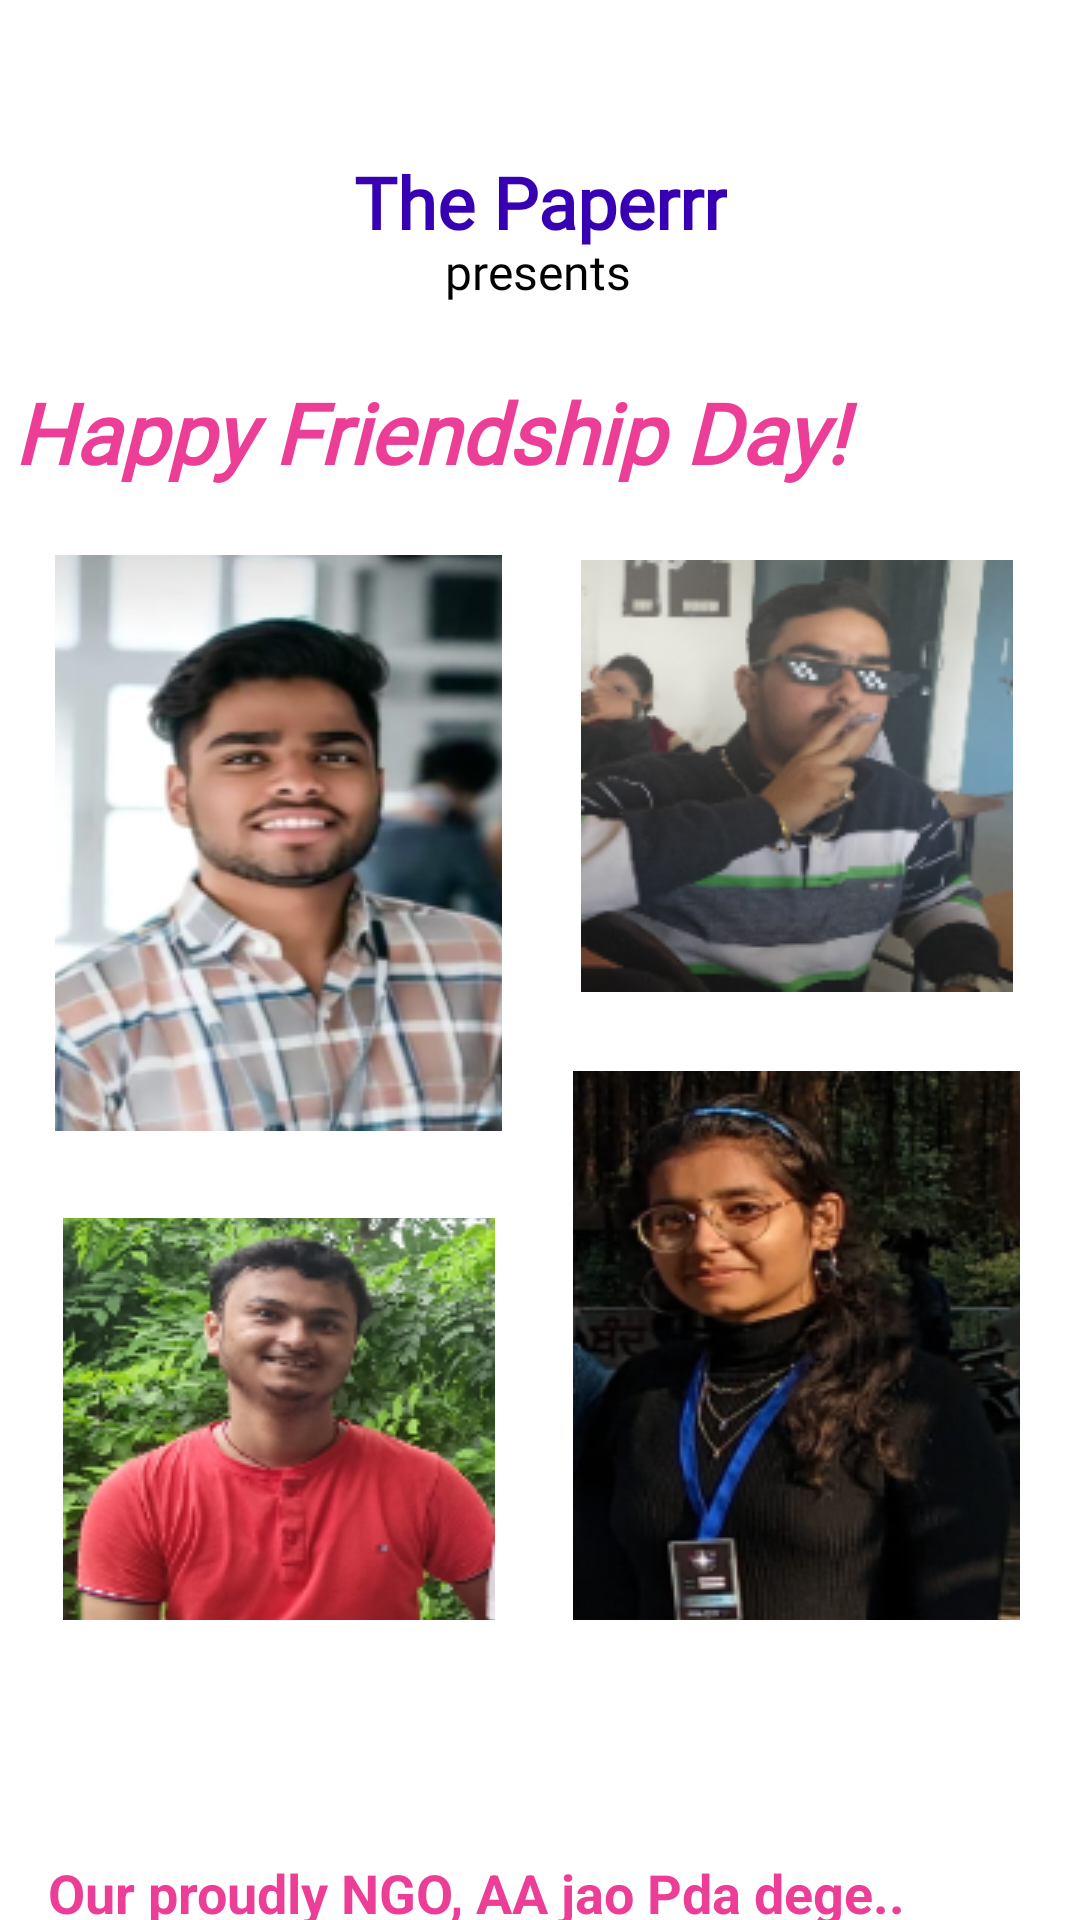

Produce the Android XML layout that renders to this screen, including the resource entries it uses.
<!-- AndroidManifest.xml: application theme Theme.Paperrrr -->
<!-- res/layout/activity_main.xml -->
<?xml version="1.0" encoding="utf-8"?>
<RelativeLayout
    xmlns:android="http://schemas.android.com/apk/res/android"
    xmlns:app="http://schemas.android.com/apk/res-auto"
    xmlns:tools="http://schemas.android.com/tools"
    android:layout_width="match_parent"
    android:layout_height="match_parent"
    android:background="@drawable/img1">

    <androidx.constraintlayout.widget.ConstraintLayout
        android:layout_width="match_parent"
        android:layout_height="match_parent"
        android:fadeScrollbars="false"
        android:onClick="openActivity_Anoop"
        tools:context=".MainActivity">


        <TextView
            android:id="@+id/textView2"
            android:layout_width="355dp"
            android:layout_height="76dp"
            android:layout_marginTop="182dp"
            android:layout_marginBottom="417dp"
            android:fontFamily="@font/aclonica"
            android:shadowColor="@color/purple_200"
            android:text="@string/Title"
            android:textColor="#ec3e96"
            android:textSize="28sp"
            android:textStyle="bold|italic"
            app:layout_constraintBottom_toTopOf="@+id/textView4"
            app:layout_constraintEnd_toEndOf="parent"
            app:layout_constraintHorizontal_bias="0.943"
            app:layout_constraintStart_toStartOf="parent"
            app:layout_constraintTop_toTopOf="parent" />

        <TextView
            android:id="@+id/textView"
            android:layout_width="wrap_content"
            android:layout_height="wrap_content"
            android:layout_marginTop="52dp"
            android:fontFamily="@font/audiowide"
            android:text="The Paperrr"
            android:textColor="@color/purple_700"
            android:textSize="24sp"
            android:textStyle="bold"
            app:layout_constraintBottom_toTopOf="@+id/textView3"
            app:layout_constraintEnd_toEndOf="parent"
            app:layout_constraintStart_toStartOf="parent"
            app:layout_constraintTop_toTopOf="parent"
            app:layout_constraintVertical_bias="0.193" />

        <TextView
            android:id="@+id/textView3"
            android:layout_width="wrap_content"
            android:layout_height="wrap_content"
            android:layout_marginBottom="24dp"
            android:fontFamily="@font/aclonica"
            android:text="presents"
            android:textColor="@color/black"
            android:textSize="16sp"
            app:layout_constraintBottom_toTopOf="@+id/textView2"
            app:layout_constraintEnd_toEndOf="parent"
            app:layout_constraintHorizontal_bias="0.498"
            app:layout_constraintStart_toStartOf="parent" />

        <ImageButton
            android:id="@+id/imageButton"
            android:layout_width="149dp"
            android:layout_height="149dp"
            android:layout_marginEnd="20dp"
            android:layout_marginBottom="24dp"
            android:background="@color/white"
            android:onClick="openActivity_jatin"
            app:layout_constraintBottom_toTopOf="@+id/imageButton3"
            app:layout_constraintEnd_toEndOf="parent"
            app:srcCompat="@drawable/jatin1" />

        <ImageButton
            android:id="@+id/imageButton1"
            android:layout_width="149dp"
            android:layout_height="194dp"
            android:layout_marginStart="20dp"
            android:layout_marginEnd="24dp"
            android:layout_marginBottom="24dp"
            android:background="@color/white"
            android:onClick="openActivity_Anoop"
            app:layout_constraintBottom_toTopOf="@+id/imageButton2"
            app:layout_constraintEnd_toStartOf="@+id/imageButton"
            app:layout_constraintHorizontal_bias="0.977"
            app:layout_constraintStart_toStartOf="parent"
            app:layout_constraintTop_toTopOf="@+id/imageButton"
            app:layout_constraintVertical_bias="0.0"
            app:srcCompat="@drawable/anoop1" />

        <ImageButton
            android:id="@+id/imageButton2"
            android:layout_width="149dp"
            android:layout_height="134dp"
            android:background="@color/white"
            android:onClick="openActivity_amit"
            app:layout_constraintBottom_toBottomOf="@+id/imageButton3"
            app:layout_constraintStart_toStartOf="@+id/imageButton1"
            app:srcCompat="@drawable/amit1" />

        <ImageButton
            android:id="@+id/imageButton3"
            android:layout_width="149dp"
            android:layout_height="183dp"
            android:layout_marginBottom="100dp"
            android:onClick="openActivity_kavita"
            app:layout_constraintBottom_toBottomOf="parent"
            app:layout_constraintEnd_toEndOf="@+id/imageButton"
            app:srcCompat="@drawable/kavita1" />

        <TextView
            android:id="@+id/textView4"
            android:layout_width="308dp"
            android:layout_height="42dp"
            android:layout_marginEnd="36dp"
            android:layout_marginBottom="36dp"
            android:text="@string/down"
            android:textColor="#ec3e96"
            android:textSize="18sp"
            android:textStyle="bold"
            app:layout_constraintBottom_toBottomOf="parent"
            app:layout_constraintEnd_toEndOf="parent"
            app:layout_constraintTop_toBottomOf="@+id/textView2" />

    </androidx.constraintlayout.widget.ConstraintLayout>
</RelativeLayout>
<!-- resources referenced by this layout -->
<resources>
  <!-- drawable amit1: png bitmap (drawable, 54258 bytes) -->
  <!-- drawable anoop1: png bitmap (drawable, 72830 bytes) -->
  <!-- drawable jatin1: png bitmap (drawable, 40086 bytes) -->
  <!-- drawable kavita1: png bitmap (drawable, 76217 bytes) -->
  <string name="Title"><center>Happy Friendship Day!</center></string>
  <string name="down">"Our proudly NGO, AA jao Pda dege.."</string>
  <style name="Theme.Paperrrr" parent="Theme.MaterialComponents.DayNight.DarkActionBar">
          
          <item name="colorPrimary">@color/purple_500</item>
          <item name="colorPrimaryVariant">@color/purple_700</item>
          <item name="colorOnPrimary">@color/white</item>
          
          <item name="colorSecondary">@color/teal_200</item>
          <item name="colorSecondaryVariant">@color/teal_700</item>
          <item name="colorOnSecondary">@color/black</item>
          
          <item name="android:statusBarColor" tools:targetApi="21">?attr/colorPrimaryVariant</item>
          
      </style>
  <!-- not gathered from this repository: default colours our renderer supplied (Android Studio template values) -->
  <color name="purple_200">#FFBB86FC</color>
  <color name="purple_500">#FF6200EE</color>
  <color name="purple_700">#FF3700B3</color>
  <color name="teal_200">#FF03DAC5</color>
  <color name="teal_700">#FF018786</color>
  <color name="black">#FF000000</color>
  <color name="white">#FFFFFFFF</color>
</resources>
